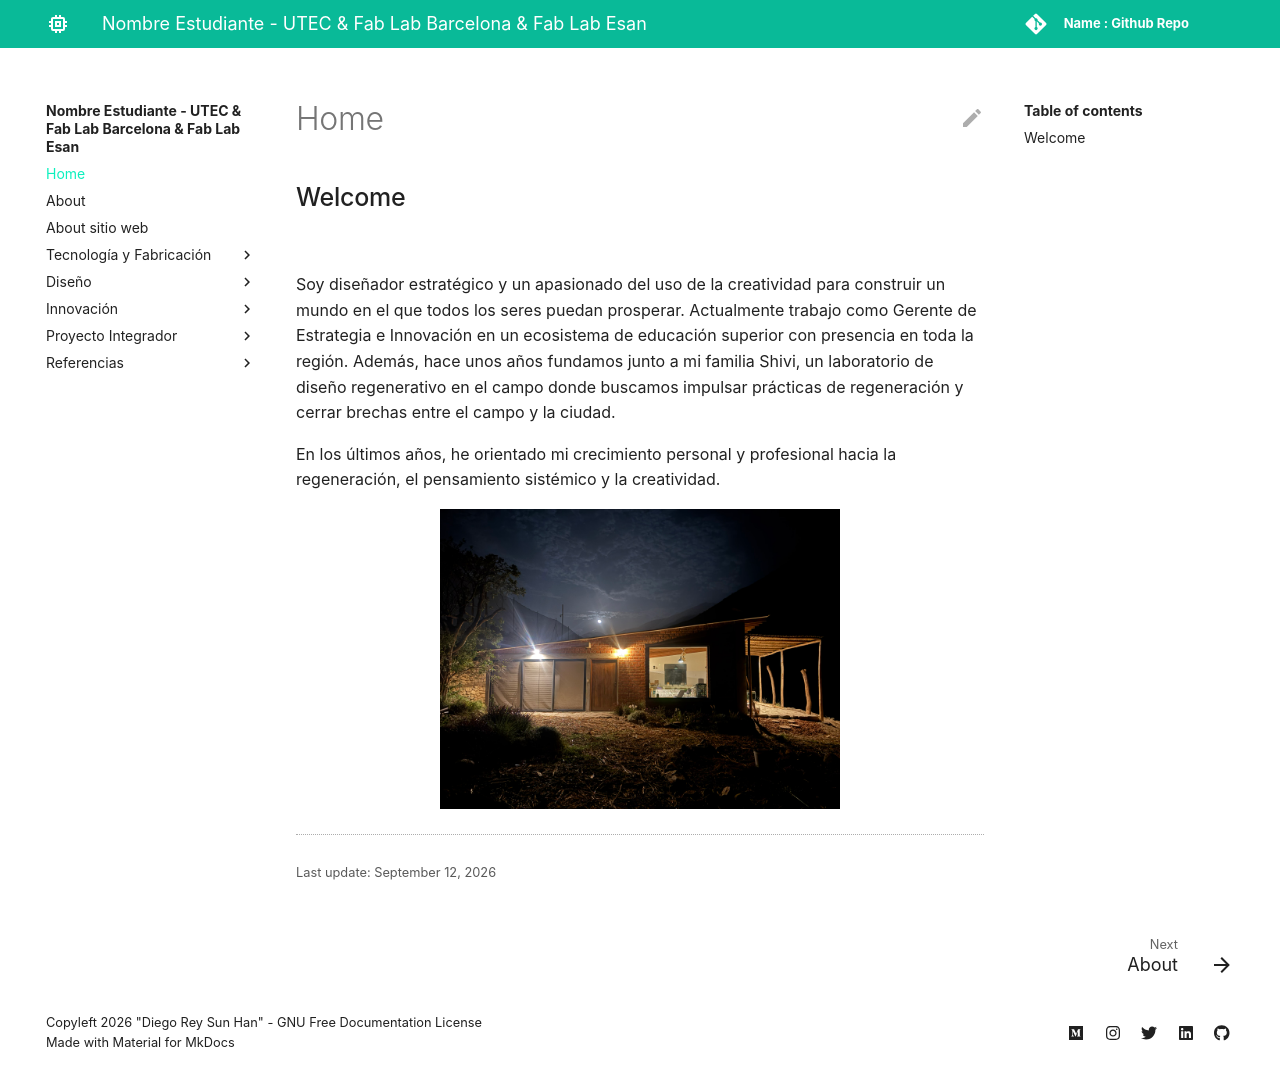

repository: Diegoreysunhan/diego-reysunhan · page: index.html · generator: mkdocs

## Welcome

![](../images/perezoso.jpg)

Soy diseñador estratégico y un apasionado del uso de la creatividad para construir un mundo en el que todos los seres puedan prosperar. Actualmente trabajo como Gerente de Estrategia e Innovación en un ecosistema de educación superior con presencia en toda la región. Además, hace unos años fundamos junto a mi familia Shivi, un laboratorio de diseño regenerativo en el campo donde buscamos impulsar prácticas de regeneración y cerrar brechas entre el campo y la ciudad.

En los últimos años, he orientado mi crecimiento personal y profesional hacia la regeneración, el pensamiento sistémico y la creatividad.

![Casa](images/hola/casa.jpeg){ width="400" style="display: block; margin: auto" }
